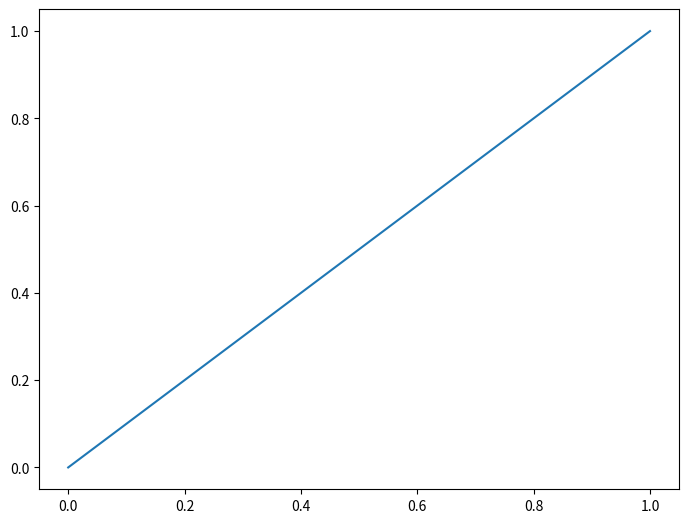

Reproduce this figure in Python.
import matplotlib.pyplot as plt

# 1. Create a Figure object (the entire canvas or container)
fig = plt.figure()

# 2. Add an Axes to the figure. This creates a single plot.
# The list [0,0,1,1] represents the dimensions of the Axes on the Figure,
# ranging from 0 to 1 in both dimensions, essentially filling the whole figure.
ax = fig.add_axes([0, 0, 1, 1])

# 3. Plot data on the Axes.
# Here, we plot a simple line from (0,0) to (1,1).
ax.plot([0, 1], [0, 1])

# 4. Display the Figure with the Axes and the line.
plt.show()
